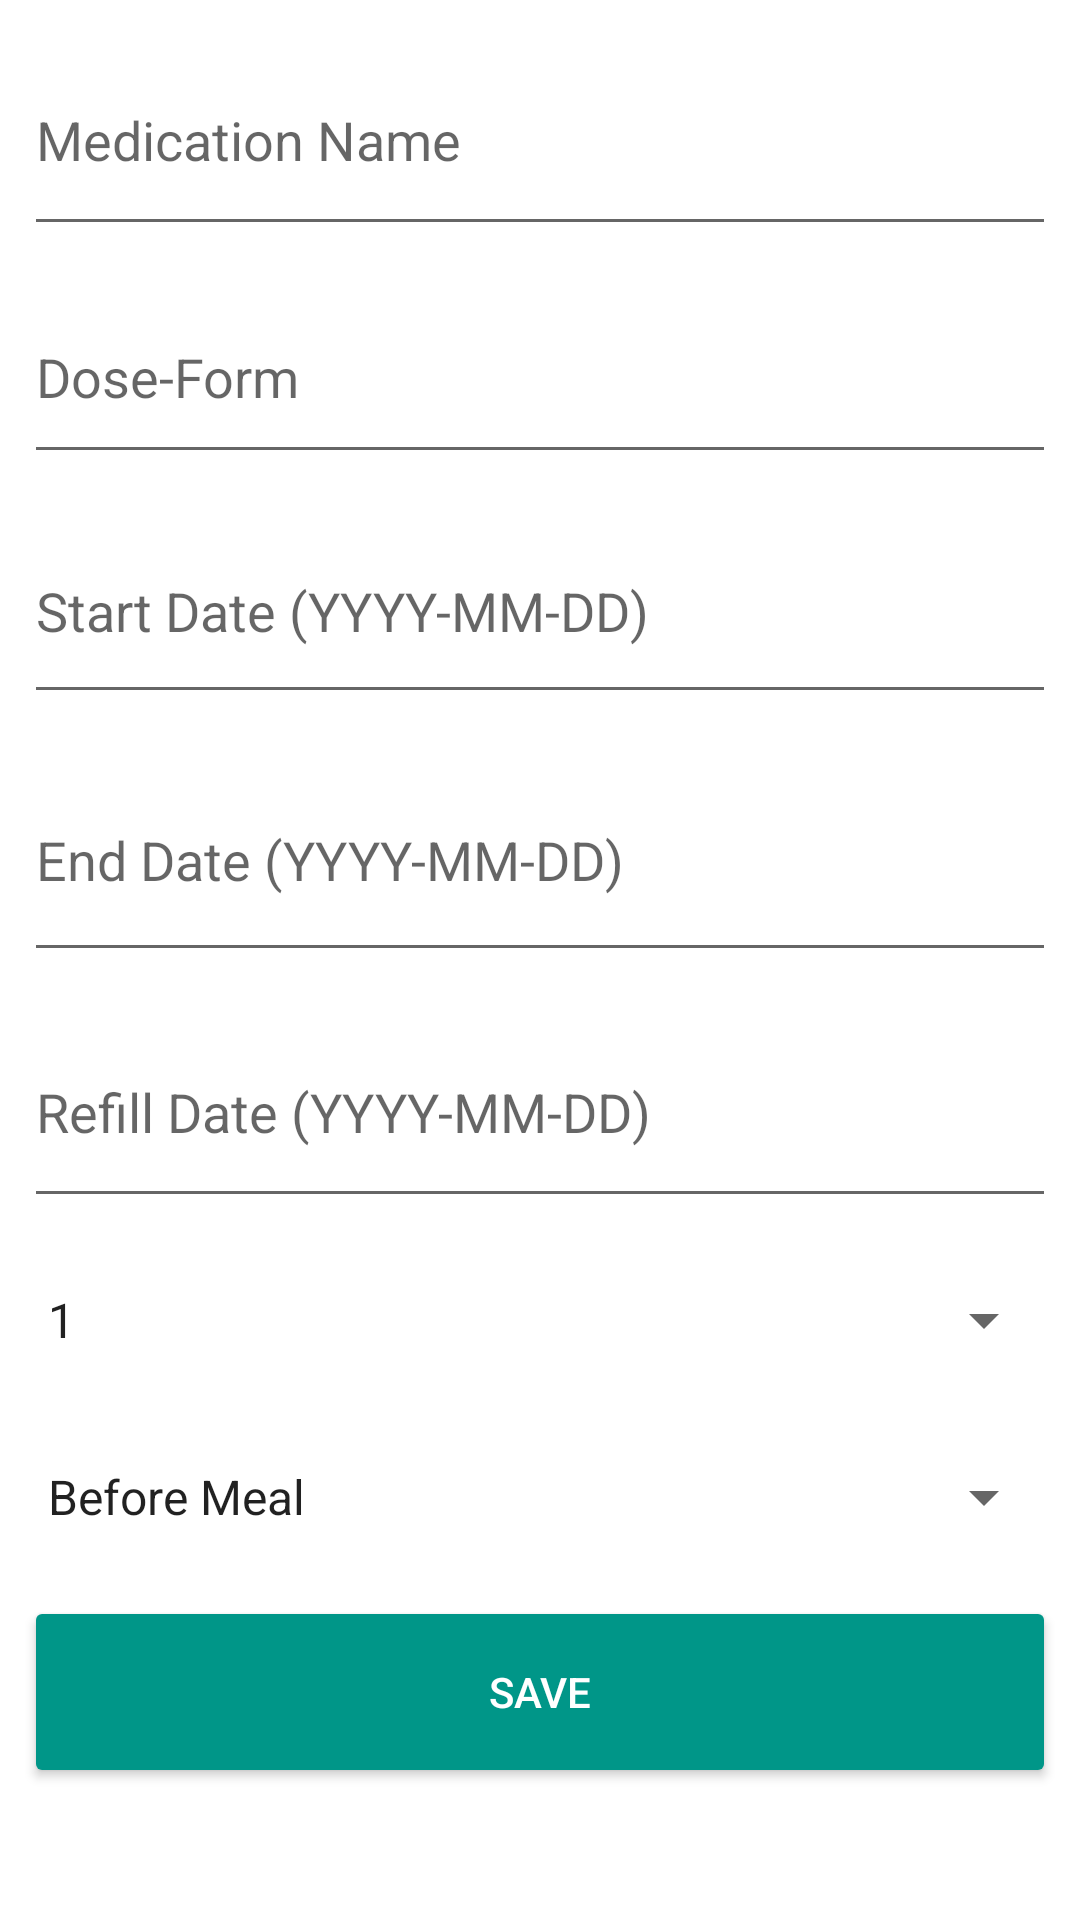

Layout XML and referenced resources for this Android screen:
<!-- AndroidManifest.xml: application theme Theme.MedConnect -->
<!-- res/layout/dialog_manual_entry.xml -->
<?xml version="1.0" encoding="utf-8"?>
<LinearLayout xmlns:android="http://schemas.android.com/apk/res/android"
    android:layout_width="match_parent"
    android:layout_height="wrap_content"
    android:orientation="vertical"
    android:padding="8dp">

    <EditText
        android:id="@+id/et_medication_name"
        android:layout_width="match_parent"
        android:layout_height="74dp"
        android:layout_marginBottom="8dp"
        android:hint="Medication Name" />

    <EditText
        android:id="@+id/et_dosage"
        android:layout_width="match_parent"
        android:layout_height="68dp"
        android:layout_marginBottom="8dp"
        android:hint="Dose-Form" />

    <EditText
        android:id="@+id/et_start_date"
        android:layout_width="match_parent"
        android:layout_height="72dp"
        android:layout_marginBottom="8dp"
        android:clickable="true"
        android:focusable="false"
        android:hint="Start Date (YYYY-MM-DD)" />

    <EditText
        android:id="@+id/et_end_date"
        android:layout_width="match_parent"
        android:layout_height="78dp"
        android:layout_marginBottom="8dp"
        android:clickable="true"
        android:focusable="false"
        android:hint="End Date (YYYY-MM-DD)" />

    <EditText
        android:id="@+id/et_refill_date"
        android:layout_width="match_parent"
        android:layout_height="74dp"
        android:layout_marginBottom="8dp"
        android:clickable="true"
        android:focusable="false"
        android:hint="Refill Date (YYYY-MM-DD)" />

    <Spinner
        android:id="@+id/spinner_frequency"
        android:layout_width="match_parent"
        android:layout_height="52dp"
        android:layout_marginBottom="8dp"
        android:entries="@array/frequency_array" />

    <Spinner
        android:id="@+id/spinner_instructions"
        android:layout_width="match_parent"
        android:layout_height="50dp"
        android:layout_marginBottom="8dp"
        android:entries="@array/instructions_array" />

    <Button
        android:id="@+id/btn_save"
        android:layout_width="match_parent"
        android:layout_height="64dp"
        android:backgroundTint="@color/colorAccent"
        android:text="Save"
        android:textColor="@android:color/white" />
</LinearLayout>
<!-- resources referenced by this layout -->
<resources>
  <string-array name="frequency_array">
          <item>1</item>
          <item>2</item>
          <item>3</item>
      </string-array>
  <string-array name="instructions_array">
          <item>Before Meal</item>
          <item>After Meal</item>
      </string-array>
  <color name="colorAccent">#009688</color>
  <style name="Theme.MedConnect" parent="Base.Theme.MedConnect" />
  <style name="Base.Theme.MedConnect" parent="Theme.MaterialComponents.DayNight.NoActionBar">
          
          
      </style>
</resources>
